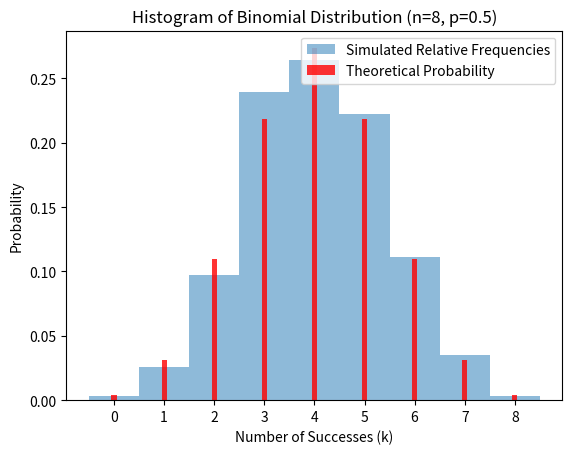

Python code for this plot:
from scipy.stats import binom
import matplotlib.pyplot as plt
import numpy as np

# Given parameters
n = 8  # number of trials
p = 0.5  # probability of success on each trial
N = 1000  # number of random values to generate

# Generate random values from the binomial distribution
X = binom.rvs(n, p, size=N)

# Calculate the probability mass function (pmf) for each value of k
k_values = np.arange(0, n+1)
theoretical_probabilities = binom.pmf(k_values, n, p)

# Plot the histogram of the simulated values
plt.hist(X, bins=np.arange(-0.5, n+1.5, 1), density=True, alpha=0.5, label='Simulated Relative Frequencies')

# Overlay the theoretical probabilities
plt.bar(k_values, theoretical_probabilities, width=0.1, alpha=0.8, color='red', label='Theoretical Probability')

# Add labels and title
plt.xlabel('Number of Successes (k)')
plt.ylabel('Probability')
plt.title('Histogram of Binomial Distribution (n=8, p=0.5)')
plt.xticks(k_values)  # Set x-ticks to show each value of k
plt.legend()

# Show the plot
plt.show()

# Calculate the probability of getting exactly k=5 successes
k = 5
probability_k = binom.pmf(k, n, p)
print(f"Man berechnet P(X = {k}) = {probability_k:.6f}")
